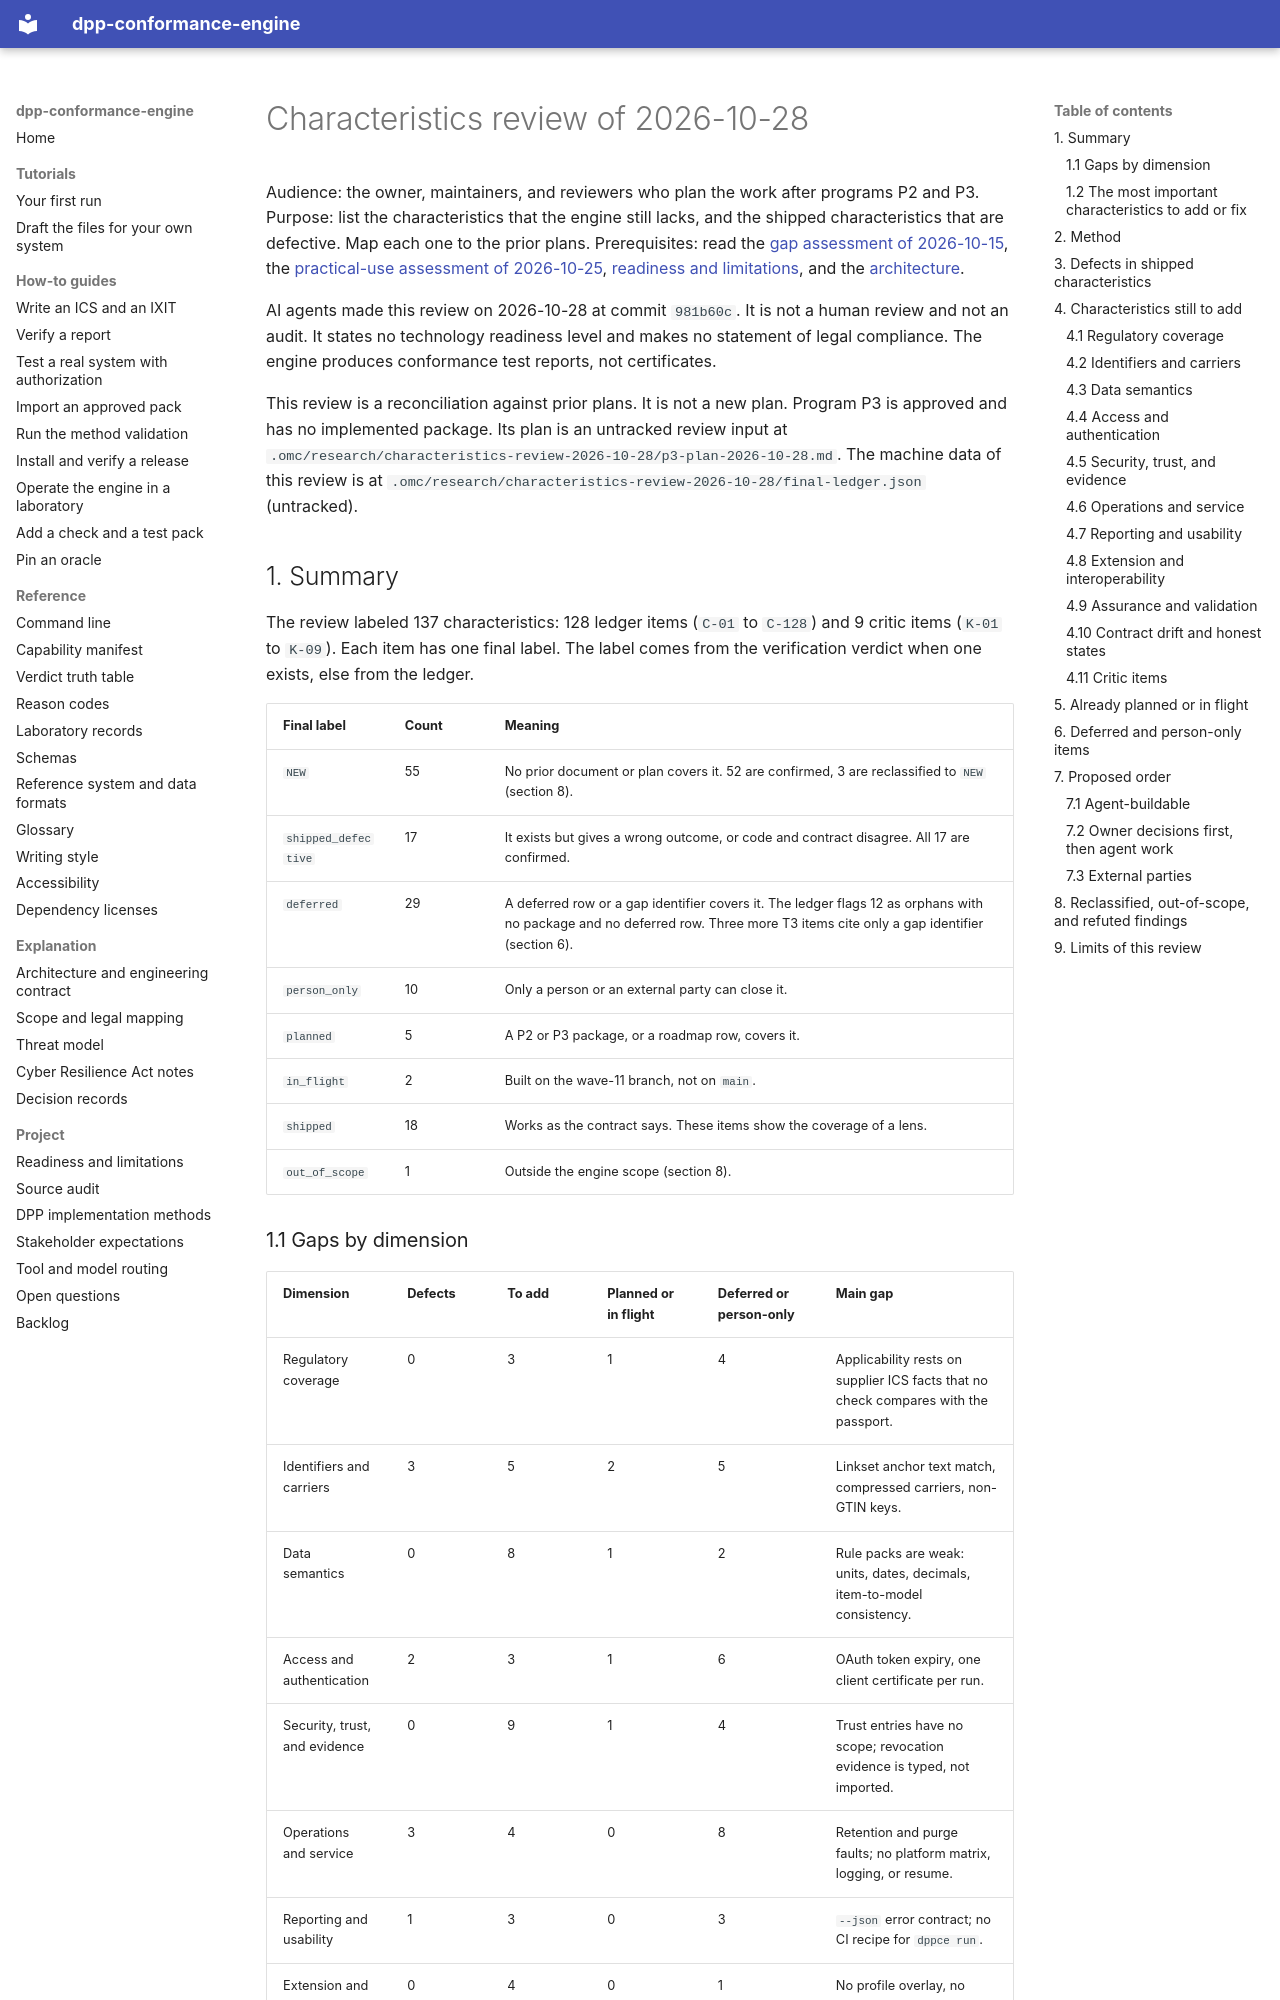

repository: hadijannat/dpp-conformance-engine · page: research/characteristics-review-2026-10-28/index.html · generator: mkdocs

# Characteristics review of 2026-10-28

Audience: the owner, maintainers, and reviewers who plan the work after programs P2 and P3.
Purpose: list the characteristics that the engine still lacks, and the shipped characteristics that are defective. Map each one to the prior plans.
Prerequisites: read the [gap assessment of 2026-10-15](gap-assessment-2026-10-15.md), the [practical-use assessment of 2026-10-25](practical-use-assessment-2026-10-25.md), [readiness and limitations](../readiness.md), and the [architecture](../explanation/architecture.md).

AI agents made this review on 2026-10-28 at commit `981b60c`. It is not a human review and not an audit.
It states no technology readiness level and makes no statement of legal compliance.
The engine produces conformance test reports, not certificates.

This review is a reconciliation against prior plans. It is not a new plan. Program P3 is approved and has no implemented package. Its plan is an untracked review input at `.omc/research/characteristics-review-2026-10-28/p3-plan-2026-10-28.md`. The machine data of this review is at `.omc/research/characteristics-review-2026-10-28/final-ledger.json` (untracked).

## 1. Summary

The review labeled 137 characteristics: 128 ledger items (`C-01` to `C-128`) and 9 critic items (`K-01` to `K-09`).
Each item has one final label. The label comes from the verification verdict when one exists, else from the ledger.

| Final label | Count | Meaning |
| --- | --- | --- |
| `NEW` | 55 | No prior document or plan covers it. 52 are confirmed, 3 are reclassified to `NEW` (section 8). |
| `shipped_defective` | 17 | It exists but gives a wrong outcome, or code and contract disagree. All 17 are confirmed. |
| `deferred` | 29 | A deferred row or a gap identifier covers it. The ledger flags 12 as orphans with no package and no deferred row. Three more T3 items cite only a gap identifier (section 6). |
| `person_only` | 10 | Only a person or an external party can close it. |
| `planned` | 5 | A P2 or P3 package, or a roadmap row, covers it. |
| `in_flight` | 2 | Built on the wave-11 branch, not on `main`. |
| `shipped` | 18 | Works as the contract says. These items show the coverage of a lens. |
| `out_of_scope` | 1 | Outside the engine scope (section 8). |
